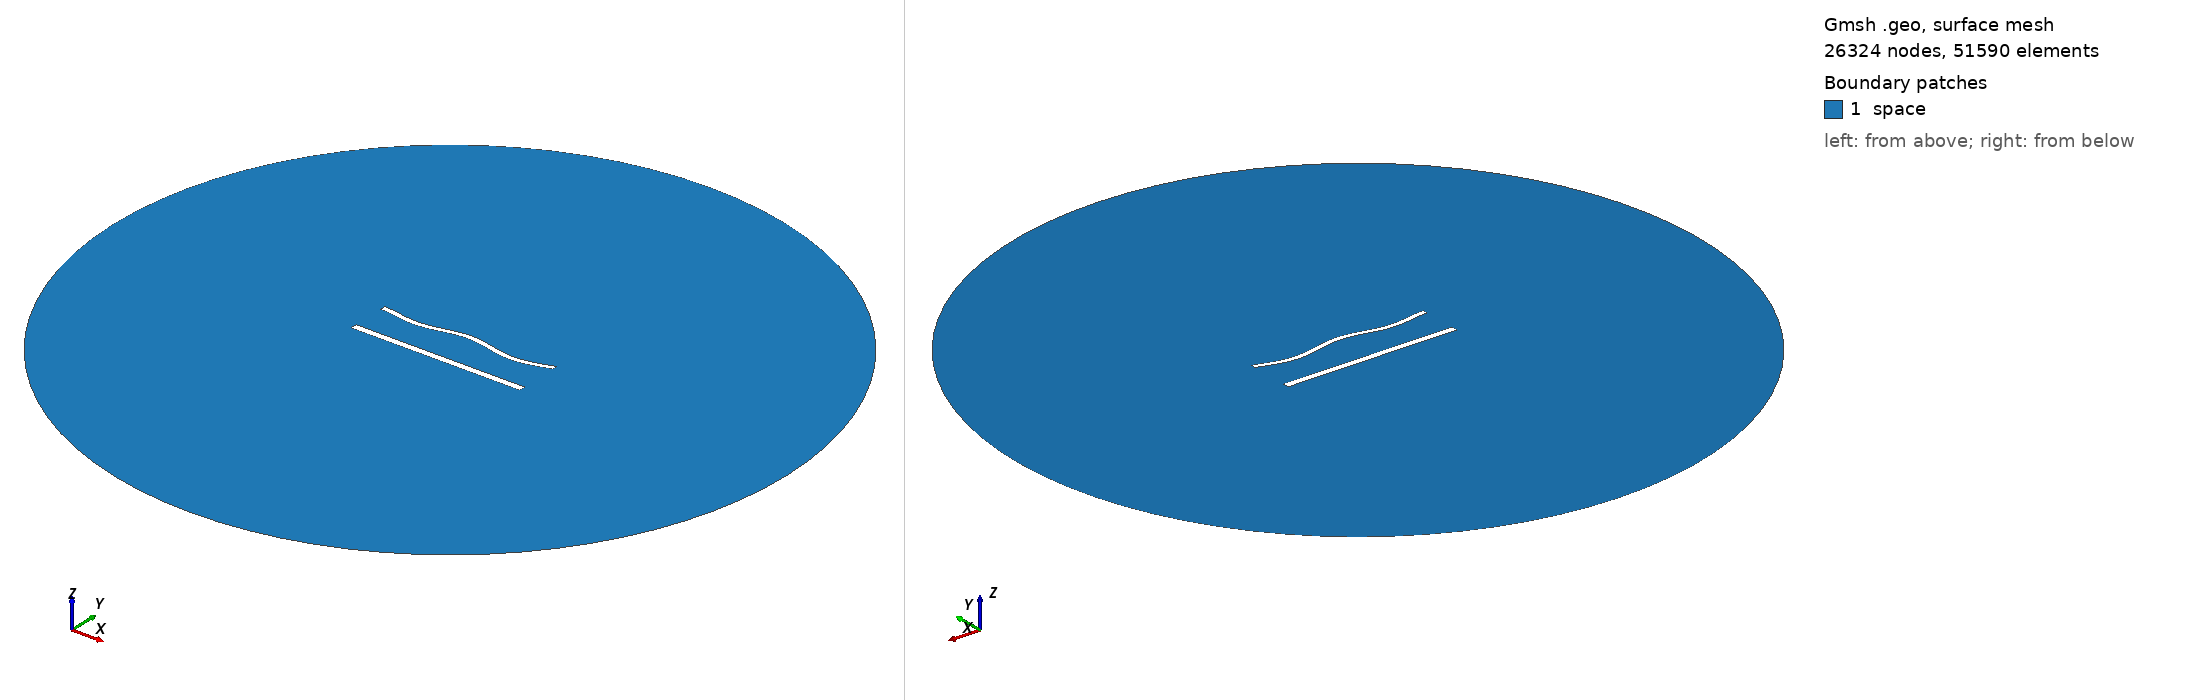

Gmsh geometry script, surface-meshed: 26324 nodes, 51590 surface elements. Boundary patches (legend numbers): 1 space. Left view from above one corner, right view from below the opposite corner. Legend entries are the model's physical surfaces. The drawing asked Gmsh for element sizes between 1% and 20% of the model's largest extent; the script's own settings can give other sizes.

=== 1336.geo (drawn) ===
//---------------------------------------
// Geometry kernel
//---------------------------------------

SetFactory("OpenCASCADE");



//---------------------------------------
// Parameters of the geometry
//---------------------------------------

// Overetch of the upper plate
overetch = 0.375;

// Distance between the plates
distance = 22.5;

// Discretization over the x axis (for the deformation)
nx = 50; 

// Length of the plate
L = 100 - overetch; 

// Number of modes
n = 4; 

// 1st mode coefficient
coeff(1) = 0.0;
beta(1) = 0.596864 * 3.1415926535 / L;

// 2nd mode coefficient
coeff(2) = 0.0;
beta(2) = 1.49418 * 3.1415926535 / L;

// 3rd mode coefficient
coeff(3) = 0.0;
beta(3) = 2.50025 * 3.1415926535 / L;

// 4th mode coefficient
coeff(4) = -1.5;
beta(4) = 3.49999 * 3.1415926535 / L;



//---------------------------------------
// Upper plate (deformed rectangle)
//---------------------------------------

// Coordiantes of the upper plate
xmin = -50;
xmax = 50 - overetch;

// Height of the upper plate
yheight = 4 - 2 * overetch;

// Indexes of the points
UpperID[] = {};
LowerID[] = {};
LeftID[] = {};
RightID[] = {};

// Point index
p = 1;

// Horizontal edges
For i In {1:nx}
    x = xmin + (i-1)*(xmax - xmin)/(nx-1);

    y_bottom = distance / 2 + overetch;
    For j In {1:n}
        C = (Cosh(beta(j)*L) + Cos(beta(j)*L)) / (Sinh(beta(j)*L) + Sin(beta(j)*L));
        y_bottom  = y_bottom + coeff(j) * (Cosh(beta(j)*(x+50)) - Cos(beta(j)*(x+50)) - C * (Sinh(beta(j)*(x+50)) - Sin(beta(j)*(x+50))));
    EndFor

    y_top = y_bottom + yheight;

    Point(p) = {x, y_top, 0, 1.0};
    UpperID[i] = p;
    p = p + 1;

    Point(p) = {x, y_bottom, 0, 1.0};
    LowerID[i] = p;
    p = p + 1;
EndFor

// Create point lists
UpperPts[] = {}; LowerPts[] = {};
For i In {1:nx}
  UpperPts[] += {UpperID[i]};
  LowerPts[] += {LowerID[i]};
EndFor

// Build splines
Spline(1) = {UpperPts[]};
Spline(2) = {LowerPts[]};
Line(3) = {LowerPts[nx-1], UpperPts[nx-1]};
Line(4) = {LowerPts[0], UpperPts[0]};

// Build the plane surface
Curve Loop(1) = {2, 3, -1, -4};
Plane Surface(1) = {1};



//---------------------------------------
// Lower plate (rectangle)
//---------------------------------------

// Vertices
Point(1001) = {-50, -distance/2, 0, 1.0};
Point(1002) = { 50, -distance/2, 0, 1.0};
Point(1003) = { 50,  -distance/2 + 4, 0, 1.0};
Point(1004) = {-50,  -distance/2 + 4, 0, 1.0};

// Edges
Line(5) = {1001, 1002};
Line(6) = {1002, 1003};
Line(7) = {1003, 1004};
Line(8) = {1004, 1001};

// Plane surface
Line Loop(2) = {5, 6, 7, 8};
Plane Surface(2) = {2}; 



//---------------------------------------
// Outer (fictious) boundary
//---------------------------------------

// Points
Point(1005) = {0, 0, 0};       // Center
Point(1006) = {200, 0, 0};     // Start point
Point(1007) = {0, 200, 0};     // 90 degrees
Point(1008) = {-200, 0, 0};    // 180 degrees
Point(1009) = {0, -200, 0};    // 270 degrees

// Circle arcs (each needs start, center, end)
Circle(9) = {1006, 1005, 1007};
Circle(10) = {1007, 1005, 1008};
Circle(11) = {1008, 1005, 1009};
Circle(12) = {1009, 1005, 1006};

// Plane surface for the entire domain
Curve Loop(3) = {9, 10, 11, 12};
Surface(3) = {3};

// Subtract the plates from the whole domain to obtain the actual domain where we want to solve the equations
BooleanDifference{ Surface{3}; Delete; }{ Surface{1}; Surface{2}; Delete; }




//---------------------------------------
// Transfinite Lines/Curves
//---------------------------------------

// Set the number of points on the boundaries
r = 6;
d = 0.15;

// Plates
Transfinite Curve {1} = 50*r/4 Using Progression 1;
Transfinite Line {2} = 50*r Using Progression 1;
Transfinite Curve {3, 4} = 2*r Using Progression 1+d;
Transfinite Line {5} = 50*r/4 Using Progression 1;
Transfinite Line {7} = 50*r Using Progression 1;
Transfinite Line {6} = 2*r Using Progression 1-d;
Transfinite Line {8} = 2*r Using Progression 1+d;

// Outer boundary
Transfinite Line {9, 10, 11, 12} = 20 Using Progression 1;



//---------------------------------------
// Physical groups
//---------------------------------------                

// Physical curves (boundaries)
Physical Line("force_segment", 10) = {2};
Physical Line("upper_plate", 11) = {1, 3, 4};
Physical Line("lower_plate", 12) = {5, 6, 7, 8};
Physical Line("boundary", 20) = {9, 10, 11, 12};

// Physical Surfaces
Physical Surface("space", 30) = {3};



//---------------------------------------
// 6. Generate the Mesh
//---------------------------------------

// 2D mesh generation
Mesh 2;
